The GitHub repository WhenLifeHandsYouLemons/Computer-Science-IA contains a labelled image folder "combined" with 16 categories: decmial, division sign, eight, equal, five, four, minus sign, nine, one, plus sign, seven, six, three, times sign, two, zero. Examples follow, each with its label.

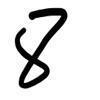
Label: eight

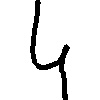
Label: four

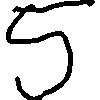
Label: five

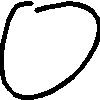
Label: zero

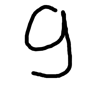
Label: nine

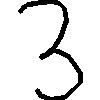
Label: three
